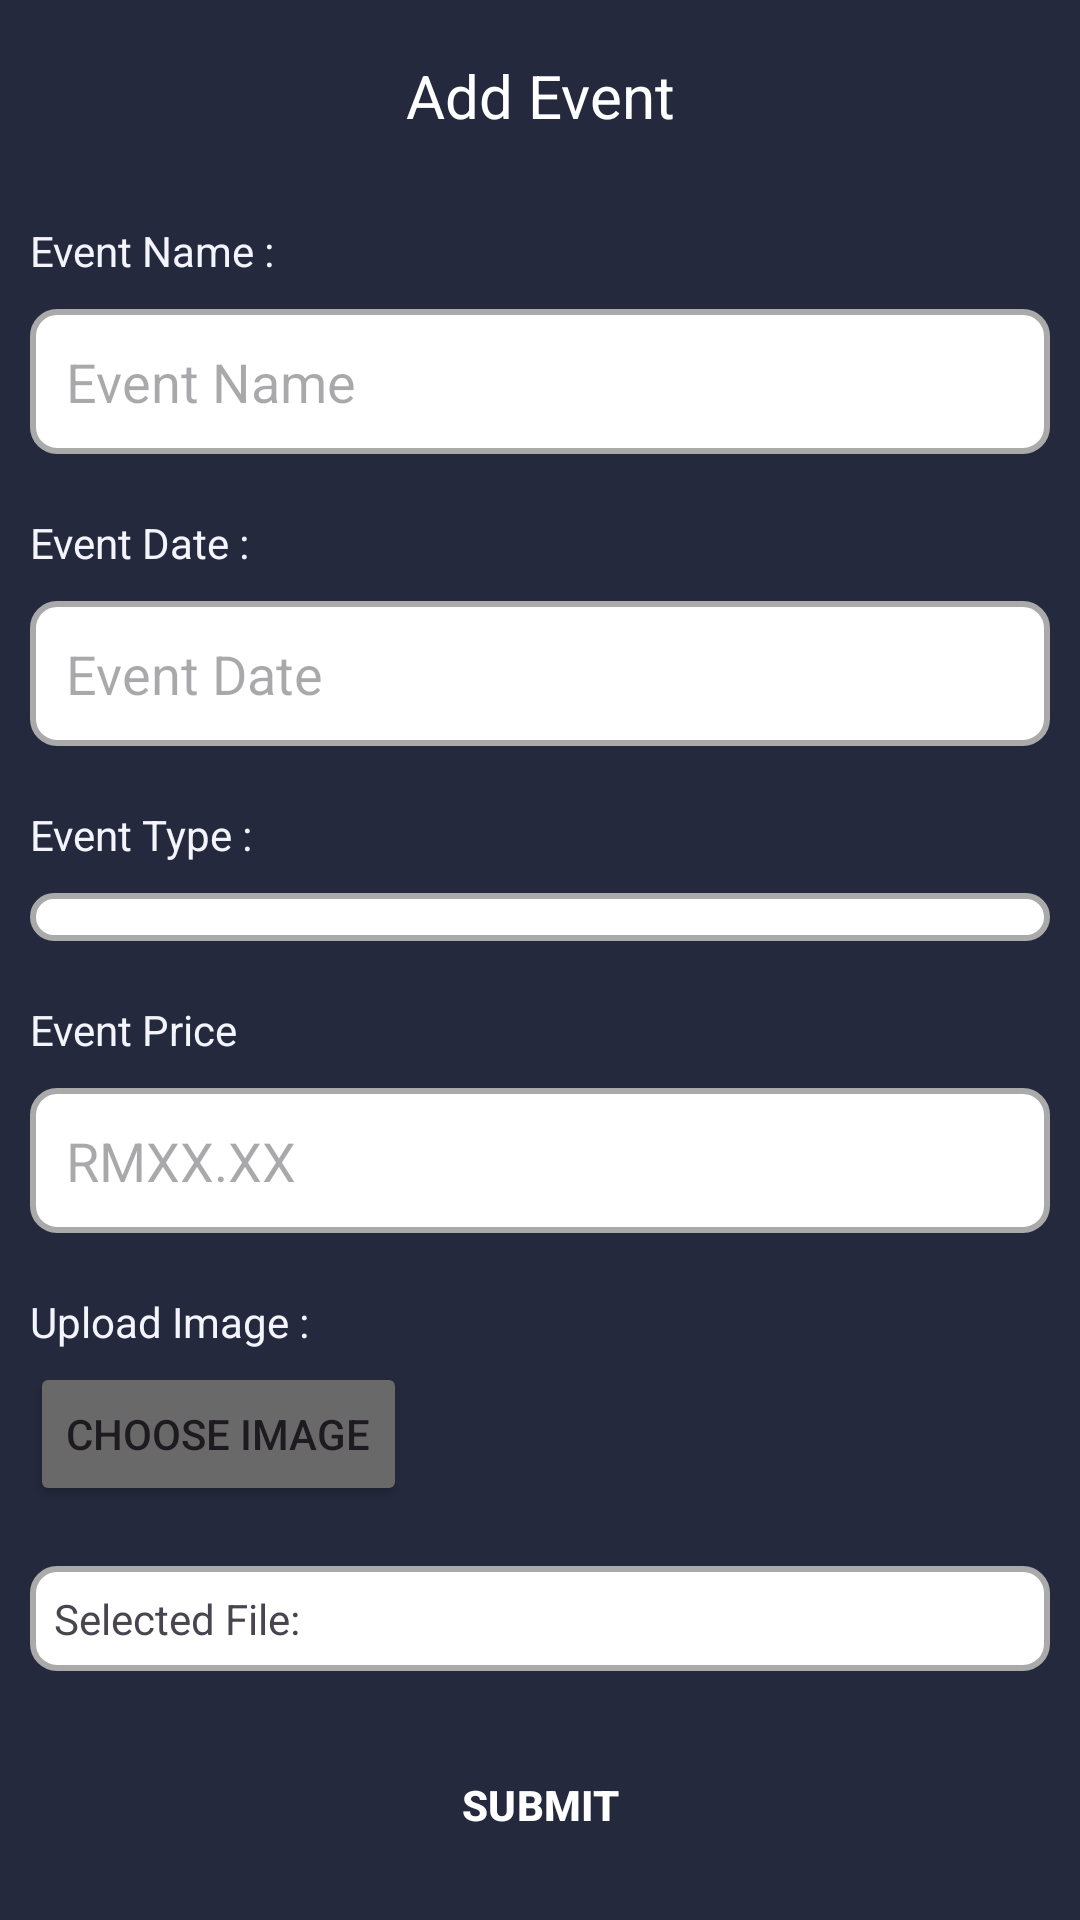

Produce the Android XML layout that renders to this screen, including the resource entries it uses.
<!-- AndroidManifest.xml: application theme Theme.ProjectEventManagement -->
<!-- res/layout/admin_add_event.xml -->
<?xml version="1.0" encoding="utf-8"?>
<androidx.constraintlayout.widget.ConstraintLayout xmlns:android="http://schemas.android.com/apk/res/android"
    xmlns:app="http://schemas.android.com/apk/res-auto"
    xmlns:tools="http://schemas.android.com/tools"
    android:id="@+id/main"
    android:layout_width="match_parent"
    android:layout_height="match_parent"
    tools:context=".AdminAddEvent"
    android:background="@color/Background">

    <LinearLayout
        android:layout_width="match_parent"
        android:layout_height="match_parent"
        android:orientation="vertical">

        <androidx.appcompat.widget.Toolbar
            android:id="@+id/toolbar3"
            android:layout_width="match_parent"
            android:layout_height="wrap_content"
            android:background="@color/Background"
            android:minHeight="?attr/actionBarSize"
            android:theme="?attr/actionBarTheme" >

            <TextView
                android:id="@+id/toolbarTitle"
                android:layout_width="wrap_content"
                android:layout_height="wrap_content"
                android:text="Add Event"
                android:textColor="#FFFFFF"
                android:textSize="20sp"
                android:layout_gravity="center" />

        </androidx.appcompat.widget.Toolbar>

        <LinearLayout
            android:layout_width="match_parent"
            android:layout_height="wrap_content"
            android:layout_margin="10dp"
            android:orientation="vertical">

            <TextView
                android:id="@+id/tvEventName"
                android:layout_width="match_parent"
                android:layout_height="wrap_content"
                android:layout_weight="1"
                android:text="Event Name : "
                android:textColor="@color/white"/>

            <EditText
                android:id="@+id/etEventName"
                android:layout_width="match_parent"
                android:layout_height="wrap_content"
                android:layout_weight="1"
                android:background="@drawable/edit_text_background"
                android:ems="10"
                android:hint="Event Name"
                android:inputType="text"
                android:padding="12dp"
                android:layout_marginTop="10dp"/>
        </LinearLayout>

        <LinearLayout
            android:layout_width="match_parent"
            android:layout_height="wrap_content"
            android:layout_margin="10dp"
            android:orientation="vertical">

            <TextView
                android:id="@+id/tvEventDate"
                android:layout_width="match_parent"
                android:layout_height="wrap_content"
                android:layout_weight="1"
                android:text="Event Date :"
                android:textColor="@color/white"/>

            <EditText
                android:id="@+id/etDate"
                android:layout_width="match_parent"
                android:layout_height="wrap_content"
                android:layout_weight="1"
                android:ems="10"
                android:hint="Event Date"
                android:inputType="date"
                android:padding="12dp"
                android:layout_marginTop="10dp"
                android:background="@drawable/edit_text_background"/>

        </LinearLayout>

        <LinearLayout
            android:layout_width="match_parent"
            android:layout_height="wrap_content"
            android:layout_margin="10dp"
            android:orientation="vertical">

            <TextView
                android:id="@+id/tvEventType"
                android:layout_width="match_parent"
                android:layout_height="wrap_content"
                android:layout_weight="1"
                android:text="Event Type :"
                android:textColor="@color/white"/>

            <Spinner
                android:id="@+id/spinnerEventType"
                android:layout_width="match_parent"
                android:layout_height="wrap_content"
                android:layout_marginTop="10dp"
                android:layout_weight="1"
                android:background="@drawable/edit_text_background"
                android:ems="10"
                android:inputType="textPassword" />

        </LinearLayout>

        <LinearLayout
            android:layout_width="match_parent"
            android:layout_height="wrap_content"
            android:layout_margin="10dp"
            android:orientation="vertical">

            <TextView
                android:id="@+id/tvEventPrice"
                android:layout_width="match_parent"
                android:layout_height="wrap_content"
                android:layout_weight="1"
                android:text="Event Price"
                android:textColor="@color/white"/>

            <EditText
                android:id="@+id/txtIc"
                android:layout_width="match_parent"
                android:layout_height="wrap_content"
                android:layout_weight="1"
                android:ems="10"
                android:hint="RMXX.XX"
                android:inputType="numberDecimal"
                android:padding="12dp"
                android:layout_marginTop="10dp"
                android:background="@drawable/edit_text_background"/>

        </LinearLayout>

        <LinearLayout
            android:layout_width="match_parent"
            android:layout_height="wrap_content"
            android:layout_margin="10dp"
            android:orientation="vertical">

            <TextView
                android:id="@+id/tvUploadImage"
                android:layout_width="wrap_content"
                android:layout_height="wrap_content"
                android:layout_weight="1"
                android:text="Upload Image : "
                android:textColor="@color/white"/>

            <Button
                android:id="@+id/btnUploadImage"
                android:layout_width="wrap_content"
                android:layout_height="wrap_content"
                android:text="Choose Image"
                android:layout_marginTop="4dp"
                android:backgroundTint="@color/dimgray"/>
        </LinearLayout>

        <LinearLayout
            android:layout_width="match_parent"
            android:layout_height="wrap_content"
            android:layout_margin="10dp"
            android:orientation="horizontal">

            <TextView
                android:id="@+id/tvFileName"
                android:layout_width="wrap_content"
                android:layout_height="wrap_content"
                android:layout_weight="1"
                android:text="Selected File: "
                android:background="@drawable/edit_text_background"/>
        </LinearLayout>

        <Button
            android:id="@+id/btnSubmit"
            android:layout_width="match_parent"
            android:layout_height="wrap_content"
            android:layout_margin="10dp"
            android:text="SUBMIT"
            style="@style/CustomButtonStyle"/>

    </LinearLayout>
</androidx.constraintlayout.widget.ConstraintLayout>
<!-- resources referenced by this layout -->
<resources>
  <color name="Background">#24293D</color>
  <color name="dimgray">#696969</color>
  <color name="white">#F4F4FC</color>
  <!-- drawable edit_text_background (drawable) -->
  <?xml version="1.0" encoding="utf-8"?>
  <shape xmlns:android="http://schemas.android.com/apk/res/android">
      <solid android:color="@android:color/white" /> 
      <stroke android:width="2dp" android:color="@android:color/darker_gray" /> 
      <corners android:radius="8dp" /> 
      <padding android:left="8dp" android:top="8dp" android:right="8dp" android:bottom="8dp" />
  </shape>
  <style name="CustomButtonStyle" parent="Widget.Material3.Button">
          <item name="cornerRadius">10dp</item>
          <item name="backgroundTint">@color/Accent</item>
          <item name="android:textColor">@android:color/white</item>
          <item name="android:padding">15dp</item>
          <item name="android:textStyle">bold</item>
      </style>
  <style name="Theme.ProjectEventManagement" parent="Base.Theme.ProjectEventManagement" />
  <color name="Accent">#8EBBFF</color>
  <style name="Base.Theme.ProjectEventManagement" parent="Theme.Material3.DayNight.NoActionBar">
          
          
          <item name="buttonStyle">@style/Widget.AppCompat.Button</item>
  
      </style>
</resources>
